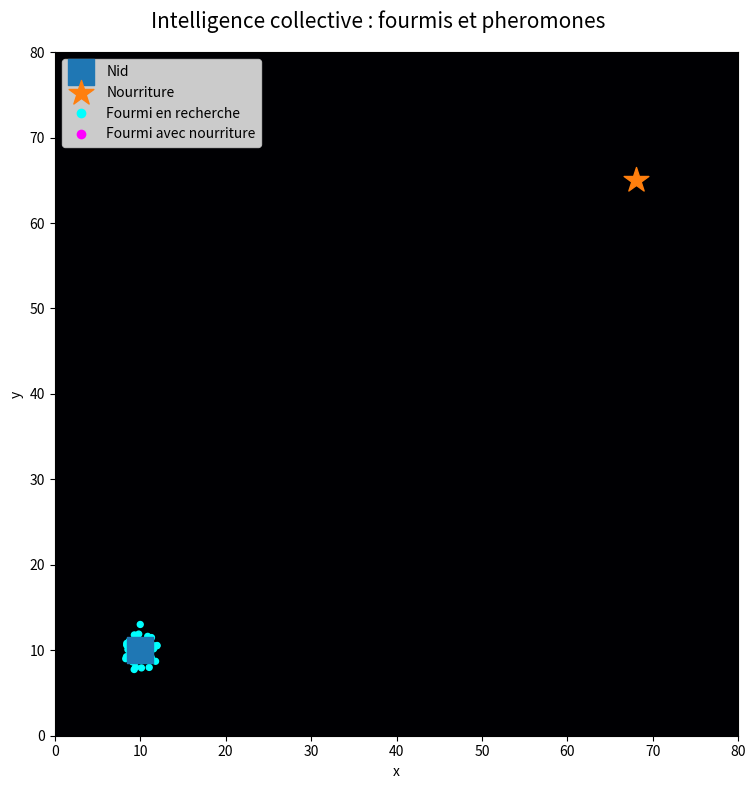

Source code (Python):
"""
===============================================================================
Projet : Fourmis et pheromones
Auteur : Sixtine MICHEL
Date de creation : 24/09/2026

Description :
    Mini-TP guide sur un principe simple d'intelligence collective.

    Completer les TODO dans l'ordre, puis executer le programme avec Spyder.
    Choisir un backend graphique interactif (Automatic ou Qt), redemarrer la
    console IPython si necessaire, puis conserver plt.show(block=True).

    Des fourmis cherchent une source de nourriture :
        - elles explorent le monde ;
        - lorsqu'elles trouvent de la nourriture, elles retournent au nid ;
        - elles deposent des pheromones sur leur chemin ;
        - les autres fourmis ont tendance a suivre les zones odorantes ;
        - les pheromones s'evaporent progressivement.

    Aucun individu ne connait le chemin optimal, mais un comportement collectif
    peut emerger au cours du temps.

Dependances :
    - numpy
    - matplotlib

Execution :
    python 04-fourmis_pheromones.py
===============================================================================
"""

# =============================================================================
# IMPORTS
# =============================================================================

import numpy as np
import matplotlib.pyplot as plt
from matplotlib.animation import FuncAnimation
from matplotlib.lines import Line2D


# =============================================================================
# PARAMETRES
# =============================================================================

# Largeur et hauteur du monde carre.
TAILLE = 80
# Nombre de fourmis simulees.
NB_FOURMIS = 70
# Coordonnees du nid et de la source de nourriture.
NID = np.array([10.0, 10.0])
NOURRITURE = np.array([68.0, 65.0])

# Distances auxquelles le nid et la nourriture sont consideres atteints.
RAYON_NID = 4.0
RAYON_NOURRITURE = 5.0

# Distance parcourue par une fourmi en une etape.
VITESSE = 1.0
# Intensite du mouvement aleatoire hors d'une piste de pheromones.
BRUIT_DIRECTION = 0.65
# Intensite du mouvement aleatoire lorsqu'une piste est suivie.
BRUIT_SUR_PISTE = 0.15
# Poids de l'attraction exercee par les pheromones.
FORCE_PHEROMONE = 0.8
# Force qui eloigne du nid une fourmi venant de livrer sa nourriture.
FORCE_ELOIGNEMENT_NID = 1.2
# Distance autour du nid dans laquelle cet eloignement est actif.
RAYON_ELOIGNEMENT_NID = 10.0
# Duree pendant laquelle la fourmi se souvient de son trajet retour.
NB_PAS_MEMOIRE_RETOUR = 80
# Quantite de pheromones disponible au debut du trajet retour.
DEPOT_PHEROMONE = 8.0
# Facteur de diminution du depot a chaque etape.
DECROISSANCE_DEPOT = 0.97
# Fraction de pheromones conservee entre deux etapes.
EVAPORATION = 0.995
# Part des pheromones diffusee vers les cases voisines.
DIFFUSION = 0.08
# Duree entre deux images de l'animation, en millisecondes.
INTERVALLE_ANIMATION = 45
# Rayon, en cases, dans lequel une fourmi detecte les pheromones.
RAYON_DETECTION = 3


# =============================================================================
# CREATION DES FOURMIS
# =============================================================================

def creer_fourmis():
    """
    Cree les fourmis au niveau du nid.

    Retour
    ------
    dict
        Positions, directions et etat de transport de nourriture.
    """

    # Toutes les fourmis commencent pres du nid.
    positions = np.tile(NID, (NB_FOURMIS, 1))
    positions += np.random.normal(0, 1.0, size=(NB_FOURMIS, 2))

    # Directions initiales aleatoires.
    # TODO 1 — Creer NB_FOURMIS directions initiales aleatoires.
    # Tirer les angles entre 0 et 2*pi, puis former les vecteurs (cos, sin).
    # Sortie : directions, tableau de forme (NB_FOURMIS, 2).
    angles = np.zeros(NB_FOURMIS)
    directions = np.zeros((NB_FOURMIS, 2))

    # False : la fourmi cherche de la nourriture.
    # True  : la fourmi ramene de la nourriture au nid.
    transporte = np.zeros(NB_FOURMIS, dtype=bool)

    # Quantite encore disponible pour marquer le chemin du retour. Elle sera
    # maximale a la nourriture puis diminuera en direction du nid.
    reserve_pheromone = np.zeros(NB_FOURMIS, dtype=float)

    # Apres une livraison, la fourmi conserve temporairement le cap oppose a
    # son trajet retour. Les pheromones continuent a corriger ce cap.
    pas_memoire_retour = np.zeros(NB_FOURMIS, dtype=int)

    return {
        "positions": positions,
        "directions": directions,
        "transporte": transporte,
        "reserve_pheromone": reserve_pheromone,
        "pas_memoire_retour": pas_memoire_retour,
        "livraisons": 0,
    }


# =============================================================================
# CHAMP DE PHEROMONES
# =============================================================================

def creer_champ_pheromones():
    """
    Cree un champ de pheromones vide.

    Retour
    ------
    numpy.ndarray
        Tableau 2D initialement nul.
    """

    return np.zeros((TAILLE, TAILLE), dtype=float)


def diffuser_et_evaporer(champ):
    """
    Diffuse legerement les pheromones puis les fait evaporer.

    Parametres
    ----------
    champ : numpy.ndarray
        Champ de pheromones modifie sur place.
    """

    # Diffusion tres simple : moyenne avec les quatre voisins.
    # TODO 2 — Calculer la moyenne des quatre cases voisines.
    # Utiliser np.roll selon les deux axes, dans les deux sens.
    # Sortie : un tableau de meme forme que champ.
    moyenne_voisins = np.zeros_like(champ)

    # Melange entre le champ actuel et le champ diffuse.
    # TODO 3 — Diffuser puis evaporer les pheromones.
    # Diffusion : (1-DIFFUSION)*champ + DIFFUSION*moyenne_voisins.
    # Evaporation : multiplier ensuite tout le champ par EVAPORATION.
    champ[:] = champ


# =============================================================================
# DEPLACEMENT D'UNE FOURMI
# =============================================================================

def direction_vers(cible, position):
    """
    Retourne un vecteur unitaire dirige vers une cible.
    """

    # TODO 4 — Construire cible - position.
    # Sortie : vecteur de forme (2,).
    vecteur = np.zeros(2)
    norme = np.linalg.norm(vecteur)

    if norme == 0:
        return np.zeros(2)

    # TODO 5 — Renvoyer le vecteur unitaire vecteur / norme.
    return np.zeros(2)


def direction_pheromone(champ, position):
    """
    Estime la direction locale vers les pheromones les plus fortes.

    Parametres
    ----------
    champ : numpy.ndarray
        Champ de pheromones.
    position : numpy.ndarray
        Position continue de la fourmi.

    Retour
    ------
    numpy.ndarray
        Vecteur indiquant approximativement la direction la plus odorante.
    """

    x = int(np.clip(position[0], RAYON_DETECTION, TAILLE - RAYON_DETECTION - 1))
    y = int(np.clip(position[1], RAYON_DETECTION, TAILLE - RAYON_DETECTION - 1))

    # Gradient discret lisse : la fourmi compare la concentration moyenne de
    # deux petites zones opposees. Cette moyenne evite les changements de cap
    # provoques par une piste diagonale repartie sur plusieurs cellules.
    r = RAYON_DETECTION

    # TODO 6 — Approcher le gradient par differences de moyennes.
    # gx compare les zones a droite et a gauche ; gy, haut et bas.
    # Chaque zone s'etend jusqu'a r = RAYON_DETECTION cases.
    gx = 0.0
    gy = 0.0

    vecteur = np.array([gx, gy], dtype=float)
    norme = np.linalg.norm(vecteur)

    if norme == 0:
        return np.zeros(2)

    # TODO 7 — Renvoyer le gradient unitaire vecteur / norme.
    return np.zeros(2)


def deplacer_fourmis(fourmis, champ):
    """
    Met a jour la position et le comportement de toutes les fourmis.

    Parametres
    ----------
    fourmis : dict
        Etat des fourmis.
    champ : numpy.ndarray
        Champ de pheromones.
    """

    positions = fourmis["positions"]
    directions = fourmis["directions"]
    transporte = fourmis["transporte"]
    reserve_pheromone = fourmis["reserve_pheromone"]
    pas_memoire_retour = fourmis["pas_memoire_retour"]

    for i in range(NB_FOURMIS):

        position = positions[i]

        # ---------------------------------------------------------------------
        # Choix de direction selon l'etat de la fourmi.
        # ---------------------------------------------------------------------

        if transporte[i]:
            # Une fourmi chargee revient globalement vers le nid.
            # TODO 8 — Orienter une fourmi chargee vers le nid.
            # Calculer la direction du nid, puis lui ajouter un bruit gaussien
            # de forme (2,) dont le poids vaut 0.25.
            cible = np.zeros(2)
            bruit = np.zeros(2)
            nouvelle_direction = directions[i].copy()

        else:
            if pas_memoire_retour[i] > 0:
                # Apres une livraison, elle repart a l'oppose de son arrivee.
                # Le gradient odorant corrige doucement le cap memorise.
                odeur = direction_pheromone(champ, position)
                nouvelle_direction = (
                    directions[i]
                    + 0.25 * FORCE_PHEROMONE * odeur
                )
                pas_memoire_retour[i] -= 1

            else:
                # Une fourmi qui cherche de la nourriture est influencee par
                # les pheromones et par un mouvement aleatoire.
                odeur = direction_pheromone(champ, position)
                intensite_bruit = (
                    BRUIT_SUR_PISTE
                    if np.linalg.norm(odeur) > 0
                    else BRUIT_DIRECTION
                )
                bruit = np.random.normal(0, intensite_bruit, 2)

                # TODO 9 — Combiner inertie, pheromones et exploration.
                # Somme attendue : direction actuelle
                # + FORCE_PHEROMONE*odeur + bruit.
                nouvelle_direction = directions[i].copy()

            # Une fourmi qui vient de livrer sa nourriture doit quitter la
            # zone du nid. Elle repart d'abord vers l'exterieur, puis les
            # pheromones prennent progressivement le relais.
            distance_nid = np.linalg.norm(position - NID)

            if distance_nid < RAYON_ELOIGNEMENT_NID:
                eloignement = direction_vers(position, NID)
                intensite = 1 - distance_nid / RAYON_ELOIGNEMENT_NID
                # TODO 10 — Ajouter la repulsion du nid.
                # Ajouter FORCE_ELOIGNEMENT_NID*intensite*eloignement.
                nouvelle_direction += np.zeros(2)

        # Normalisation.
        norme = np.linalg.norm(nouvelle_direction)

        if norme > 0:
            nouvelle_direction /= norme

        # TODO 11 — Memoriser la nouvelle direction unitaire.
        # Remplacer la direction i par nouvelle_direction.
        directions[i] = directions[i]

        # ---------------------------------------------------------------------
        # Deplacement.
        # ---------------------------------------------------------------------

        positions[i] += VITESSE * directions[i]

        # TODO 12 — Completer les conditions des quatre rebonds.
        if False:
            positions[i, 0] = 1
            directions[i, 0] = -directions[i, 0]

        if False:
            positions[i, 0] = TAILLE - 2
            directions[i, 0] = -directions[i, 0]

        if False:
            positions[i, 1] = 1
            directions[i, 1] = -directions[i, 1]

        if False:
            positions[i, 1] = TAILLE - 2
            directions[i, 1] = -directions[i, 1]

        # ---------------------------------------------------------------------
        # Interaction avec nourriture et nid.
        # ---------------------------------------------------------------------

        if (
            not transporte[i]
            and np.linalg.norm(positions[i] - NOURRITURE)
            < RAYON_NOURRITURE
        ):
            # TODO 13 — Prendre la nourriture et initialiser le depot.
            # Passer transporte[i] a True, charger DEPOT_PHEROMONE et orienter
            # immediatement la fourmi vers le nid.
            transporte[i] = False
            reserve_pheromone[i] = 0.0

            # La fourmi repart immediatement dans le sens oppose. Sans ce
            # demi-tour, elle continue quelques instants vers la nourriture
            # et plusieurs fourmis finissent par se superposer autour de la
            # source.
            directions[i] = directions[i]

        elif (
            transporte[i]
            and np.linalg.norm(positions[i] - NID)
            < RAYON_NID
        ):
            # TODO 14 — Livrer, compter puis repartir vers l'exterieur.
            # Retirer la charge et la reserve, incrementer les livraisons,
            # inverser la direction et initialiser la memoire du retour.
            transporte[i] = transporte[i]
            reserve_pheromone[i] = reserve_pheromone[i]

            # La direction d'arrivee pointe vers le nid. On l'inverse pour
            # que la fourmi reparte le long de la piste qu'elle vient de
            # renforcer, au lieu de rester a tourner autour du nid.
            directions[i] = directions[i]
            pas_memoire_retour[i] = 0

        # ---------------------------------------------------------------------
        # Depot de pheromones.
        # ---------------------------------------------------------------------

        # On depose surtout des pheromones lors du retour vers le nid.
        if transporte[i]:
            x = int(np.clip(positions[i, 0], 0, TAILLE - 1))
            y = int(np.clip(positions[i, 1], 0, TAILLE - 1))
            # TODO 15 — Deposer la reserve puis la faire decroitre.
            # Ajouter reserve_pheromone[i] dans champ[x, y], puis multiplier
            # cette reserve par DECROISSANCE_DEPOT.
            champ[x, y] = champ[x, y]
            reserve_pheromone[i] = reserve_pheromone[i]


# =============================================================================
# VISUALISATION
# =============================================================================

def lancer_visualisation():
    """
    Lance la simulation des fourmis et des pheromones.
    """

    fourmis = creer_fourmis()
    champ = creer_champ_pheromones()

    figure, axe = plt.subplots(figsize=(8, 8))
    figure.suptitle(
        "Intelligence collective : fourmis et pheromones",
        fontsize=15
    )

    # Le champ de pheromones est affiche en fond.
    image = axe.imshow(
        champ.T,
        origin="lower",
        cmap="magma",
        vmin=0,
        vmax=6,
        extent=[0, TAILLE, 0, TAILLE],
        interpolation="bilinear"
    )

    # Fourmis.
    nuage = axe.scatter(
        fourmis["positions"][:, 0],
        fourmis["positions"][:, 1],
        c=fourmis["transporte"].astype(int),
        cmap="cool",
        vmin=0,
        vmax=1,
        s=18
    )

    # Nid et nourriture.
    symbole_nid = axe.scatter(
        [NID[0]],
        [NID[1]],
        s=350,
        marker="s",
        label="Nid"
    )

    symbole_nourriture = axe.scatter(
        [NOURRITURE[0]],
        [NOURRITURE[1]],
        s=350,
        marker="*",
        label="Nourriture"
    )

    axe.set_xlim(0, TAILLE)
    axe.set_ylim(0, TAILLE)
    axe.set_aspect("equal")
    axe.set_xlabel("x")
    axe.set_ylabel("y")

    # Entrees explicites pour expliquer la couleur des fourmis.
    palette_fourmis = plt.get_cmap("cool")
    symbole_recherche = Line2D(
        [],
        [],
        marker="o",
        linestyle="none",
        markerfacecolor=palette_fourmis(0.0),
        markeredgecolor="none",
        markersize=7,
        label="Fourmi en recherche"
    )
    symbole_chargee = Line2D(
        [],
        [],
        marker="o",
        linestyle="none",
        markerfacecolor=palette_fourmis(1.0),
        markeredgecolor="none",
        markersize=7,
        label="Fourmi avec nourriture"
    )

    axe.legend(
        handles=[
            symbole_nid,
            symbole_nourriture,
            symbole_recherche,
            symbole_chargee,
        ],
        loc="upper left"
    )

    texte = axe.text(
        0.02,
        0.02,
        "",
        transform=axe.transAxes,
        bbox={"facecolor": "white", "alpha": 0.8}
    )

    def mettre_a_jour(frame):
        """
        Calcule une generation puis rafraichit l'affichage.
        """

        # Evolution du champ.
        diffuser_et_evaporer(champ)

        # Evolution des fourmis.
        deplacer_fourmis(fourmis, champ)

        # Mise a jour du fond.
        image.set_data(champ.T)

        # Ajustement de l'echelle visuelle.
        maximum = max(1.0, float(np.percentile(champ, 99.5)))
        image.set_clim(0, maximum)

        # Mise a jour des fourmis.
        nuage.set_offsets(fourmis["positions"])
        nuage.set_array(fourmis["transporte"].astype(float))

        # Petit indicateur pedagogique.
        nb_chargees = int(np.sum(fourmis["transporte"]))
        texte.set_text(
            f"Generation : {frame}\n"
            f"Fourmis avec nourriture : {nb_chargees}\n"
            f"Nourritures deposees au nid : {fourmis['livraisons']}"
        )

        return image, nuage, texte

    animation = FuncAnimation(
        figure,
        mettre_a_jour,
        interval=INTERVALLE_ANIMATION,
        blit=False,
        cache_frame_data=False
    )

    plt.tight_layout()
    plt.show(block=True)

    return animation


# =============================================================================
# PROGRAMME PRINCIPAL
# =============================================================================

def main():
    """
    Point d'entree du programme.
    """

    lancer_visualisation()


# =============================================================================
# EXECUTION
# =============================================================================

if __name__ == "__main__":
    main()
